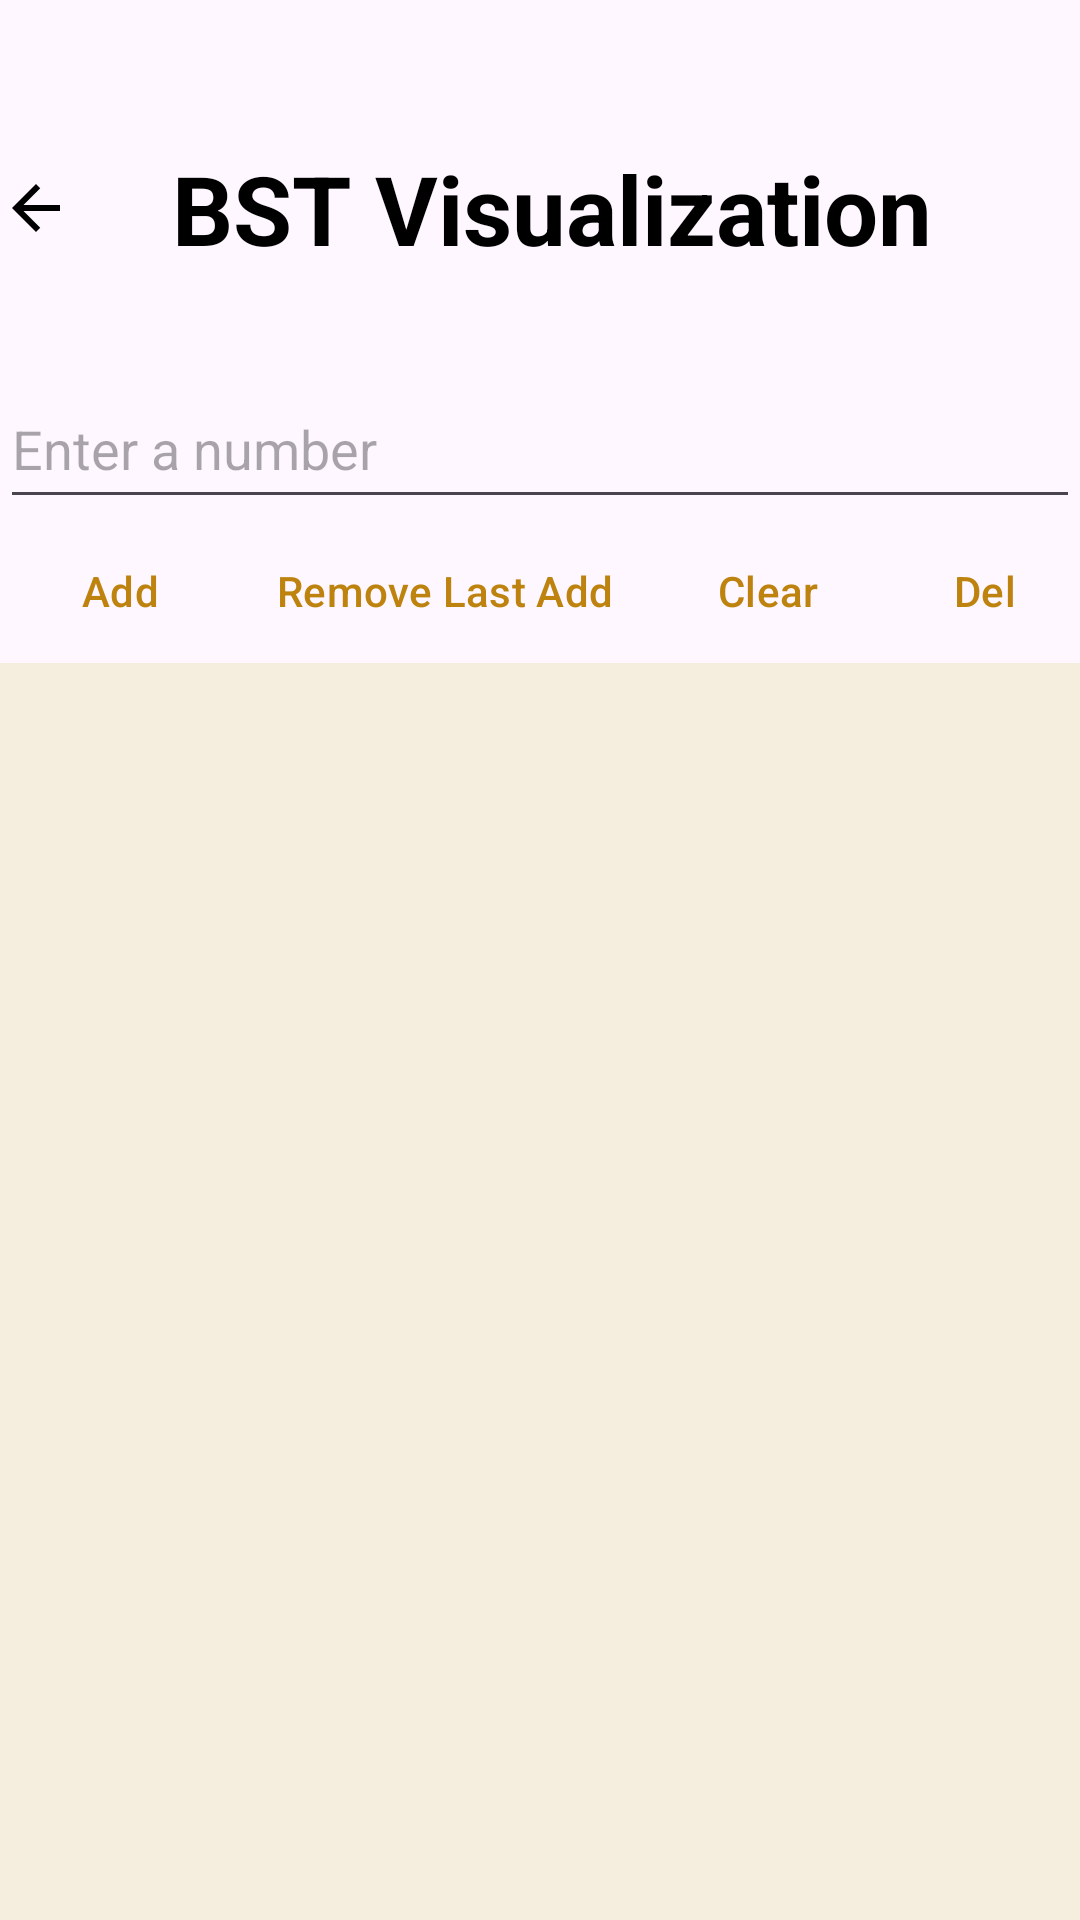

This screen was rendered from an Android layout file. Write that file and the resources it references.
<!-- AndroidManifest.xml: application theme Theme.StudyApp -->
<!-- res/layout/activity_tree_visualizer.xml -->
<?xml version="1.0" encoding="utf-8"?>
<androidx.constraintlayout.widget.ConstraintLayout xmlns:android="http://schemas.android.com/apk/res/android"
    xmlns:app="http://schemas.android.com/apk/res-auto"
    xmlns:tools="http://schemas.android.com/tools"
    android:id="@+id/main"
    android:layout_width="match_parent"
    android:layout_height="match_parent"
    tools:context=".treevisualizer.TreeVisualizerActivity">

    <LinearLayout
        android:id="@+id/tree_title_bar"
        android:layout_width="match_parent"
        android:layout_height="wrap_content"
        android:layout_marginTop="@dimen/activity_vertical_margin_large"
        android:gravity="center_vertical"
        android:orientation="horizontal"
        app:layout_constraintEnd_toEndOf="parent"
        app:layout_constraintStart_toStartOf="parent"
        app:layout_constraintTop_toTopOf="parent">

        <ImageButton
            android:id="@+id/button_back"
            android:layout_width="wrap_content"
            android:layout_height="wrap_content"
            android:background="@null"
            android:contentDescription="@string/back_button"
            android:src="@drawable/ic_back"
            app:tint="@color/black" />

        <TextView
            android:id="@+id/title_tree_viz"
            android:layout_width="0dp"
            android:layout_height="wrap_content"
            android:layout_weight="1"
            android:gravity="center"
            android:text="@string/bst_visualization"
            android:textColor="@color/black"
            android:textSize="32sp"
            android:textStyle="bold" />

        <ImageButton
            android:id="@+id/button_menu"
            android:layout_width="wrap_content"
            android:layout_height="wrap_content"
            android:layout_marginStart="8dp"
            android:layout_marginEnd="8dp"
            android:background="?attr/selectableItemBackgroundBorderless"
            android:src="@drawable/ic_menu"
            app:tint="@color/black" />

    </LinearLayout>

    <LinearLayout
        android:id="@+id/inputLayout"
        android:layout_width="0dp"
        android:layout_height="wrap_content"
        android:layout_marginTop="32dp"
        android:orientation="horizontal"
        app:layout_constraintEnd_toEndOf="parent"
        app:layout_constraintStart_toStartOf="parent"
        app:layout_constraintTop_toBottomOf="@id/tree_title_bar">

        <EditText
            android:id="@+id/numberInput"
            android:layout_width="0dp"
            android:layout_height="wrap_content"
            android:layout_weight="1"
            android:hint="@string/enter_a_number"
            android:inputType="number"
            android:minHeight="50dp" />
    </LinearLayout>

    <LinearLayout
        android:id="@+id/buttonLayout"
        style="?android:attr/buttonBarStyle"
        android:layout_width="0dp"
        android:layout_height="wrap_content"
        android:gravity="center"
        android:orientation="horizontal"
        app:layout_constraintEnd_toEndOf="parent"
        app:layout_constraintStart_toStartOf="parent"
        app:layout_constraintTop_toBottomOf="@id/inputLayout">

        <Button
            android:id="@+id/addButton"
            style="?android:attr/buttonBarButtonStyle"
            android:layout_width="wrap_content"
            android:layout_height="wrap_content"
            android:layout_weight="1"
            android:background="@android:color/transparent"
            android:text="@string/add"
            android:textColor="@color/anu_gold_font" />

        <Button
            android:id="@+id/undoButton"
            style="?android:attr/buttonBarButtonStyle"
            android:layout_width="wrap_content"
            android:layout_height="wrap_content"
            android:layout_weight="1"
            android:background="@android:color/transparent"
            android:text="@string/remove_last_add"
            android:textColor="@color/anu_gold_font" />

        <Button
            android:id="@+id/clearButton"
            style="?android:attr/buttonBarButtonStyle"
            android:layout_width="wrap_content"
            android:layout_height="wrap_content"
            android:layout_weight="1"
            android:background="@android:color/transparent"
            android:text="@string/clear"
            android:textColor="@color/anu_gold_font" />

        <Button
            android:id="@+id/deleteButton"
            style="?android:attr/buttonBarButtonStyle"
            android:layout_width="wrap_content"
            android:layout_height="wrap_content"
            android:layout_weight="1"
            android:background="@android:color/transparent"
            android:text="Del"

            android:textColor="@color/anu_gold_font" />

    </LinearLayout>

    <FrameLayout
        android:id="@+id/treeContainer"
        android:layout_width="0dp"
        android:layout_height="0dp"
        app:layout_constraintBottom_toBottomOf="parent"
        app:layout_constraintEnd_toEndOf="parent"
        app:layout_constraintStart_toStartOf="parent"
        android:background="@color/anu_gold_tint_background"
        app:layout_constraintTop_toBottomOf="@id/buttonLayout" />

</androidx.constraintlayout.widget.ConstraintLayout>
<!-- resources referenced by this layout -->
<resources>
  <color name="anu_gold_font">#FFBE830E</color>
  <color name="anu_gold_tint_background">#FFF5EDDE</color>
  <color name="black">#FF000000</color>
  <dimen name="activity_vertical_margin_large">48dp</dimen>
  <!-- drawable ic_back (drawable) -->
  <vector android:autoMirrored="true" android:height="24dp"
      android:tint="@color/anu_gold_background_alpha" android:viewportHeight="24"
      android:viewportWidth="24" android:width="24dp" xmlns:android="http://schemas.android.com/apk/res/android">
      <path android:fillColor="@android:color/white" android:pathData="M20,11H7.83l5.59,-5.59L12,4l-8,8 8,8 1.41,-1.41L7.83,13H20v-2z"/>
  </vector>
  <string name="add">Add</string>
  <string name="back_button">Back Button</string>
  <string name="bst_visualization">BST Visualization</string>
  <string name="clear">Clear</string>
  <string name="enter_a_number">Enter a number</string>
  <string name="remove_last_add">Remove Last Add</string>
  <style name="Theme.StudyApp" parent="Base.Theme.StudyApp" />
  <color name="anu_gold_background_alpha">#80BE830E</color>
  <style name="Base.Theme.StudyApp" parent="Theme.Material3.DayNight.NoActionBar">
          
          
  
      </style>
</resources>
